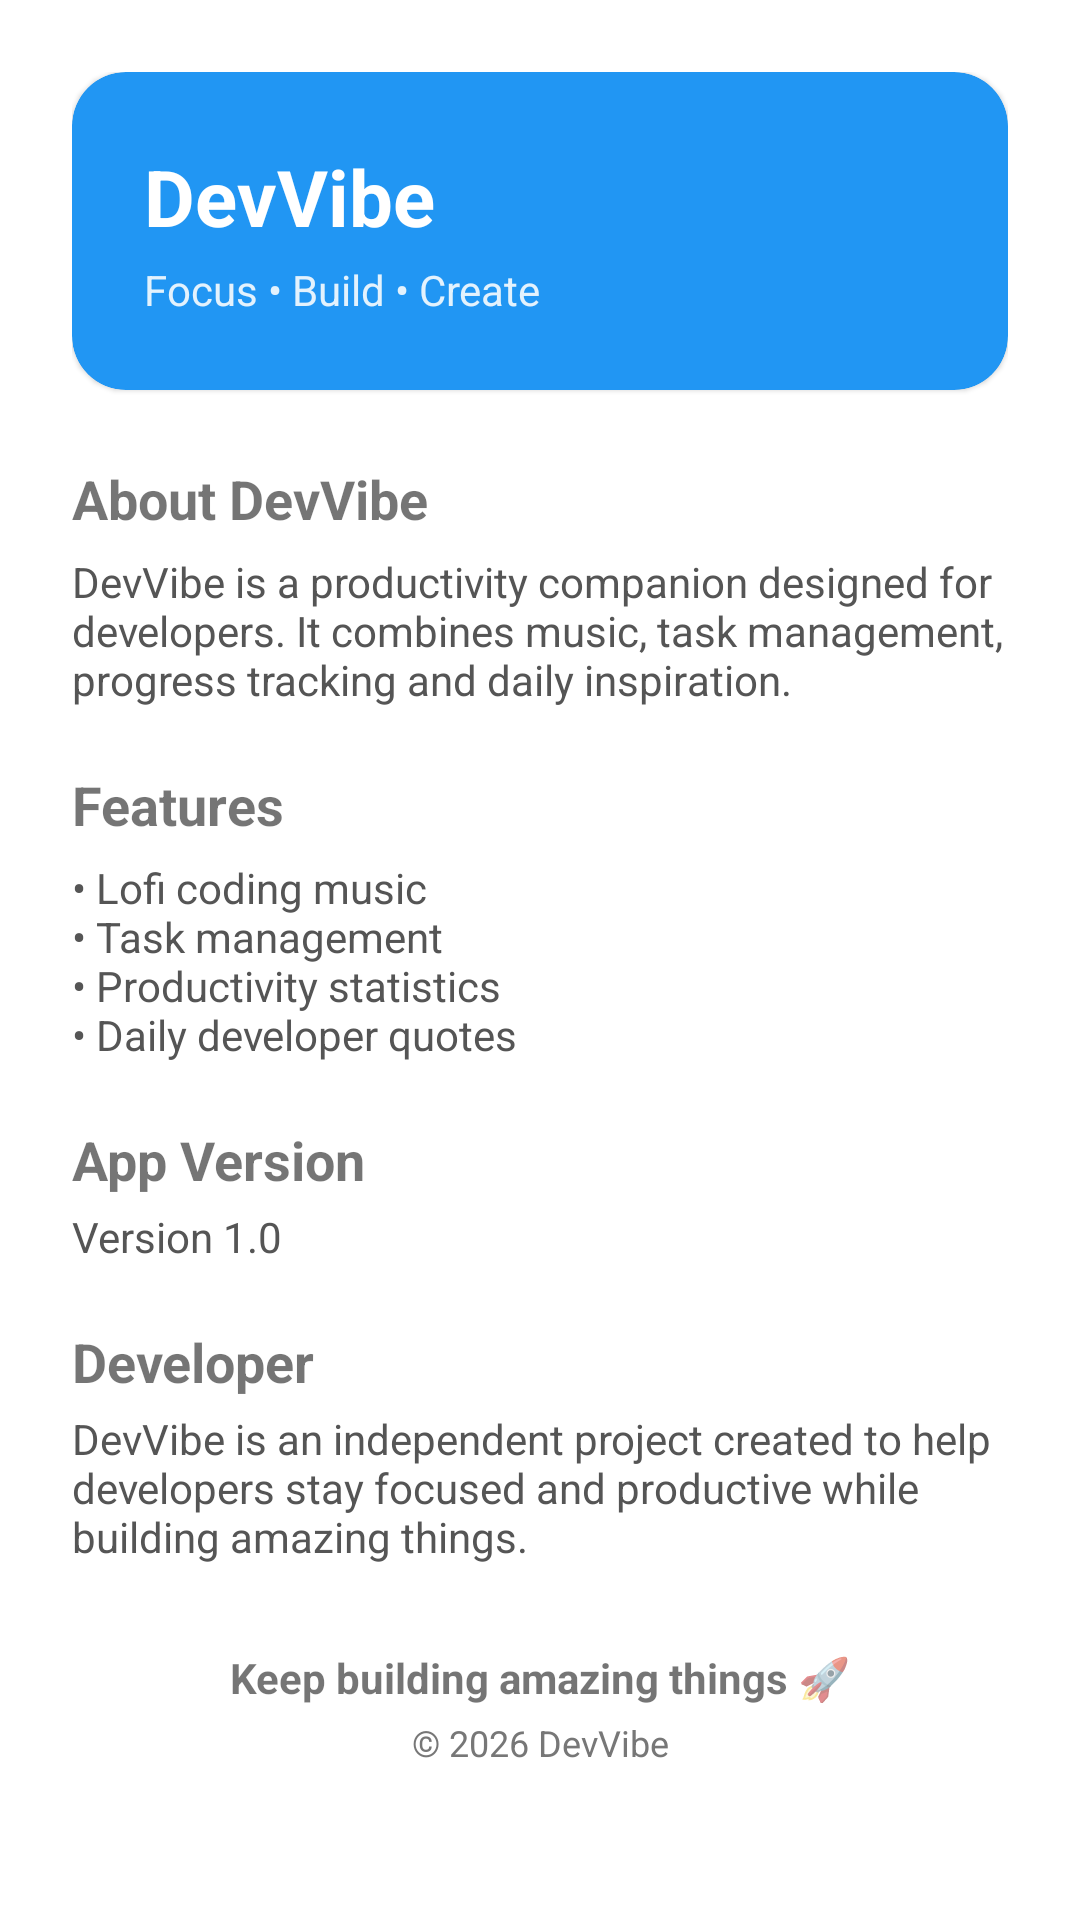

Produce the Android XML layout that renders to this screen, including the resource entries it uses.
<!-- AndroidManifest.xml: application theme Theme.DevVibe -->
<!-- res/layout/activity_about.xml -->
<?xml version="1.0" encoding="utf-8"?>
<LinearLayout xmlns:android="http://schemas.android.com/apk/res/android"
    xmlns:app="http://schemas.android.com/apk/res-auto"
    android:orientation="vertical"
    android:layout_width="match_parent"
    android:layout_height="match_parent"
    android:fitsSystemWindows="true"
    android:background="#FFFFFF">

    <ScrollView
        android:layout_width="match_parent"
        android:layout_height="match_parent">

        <LinearLayout
            android:orientation="vertical"
            android:padding="24dp"
            android:layout_width="match_parent"
            android:layout_height="wrap_content">

            <com.google.android.material.card.MaterialCardView
                app:cardCornerRadius="18dp"
                app:cardBackgroundColor="#2196F3"
                android:layout_width="match_parent"
                android:layout_height="wrap_content">

                <LinearLayout
                    android:padding="24dp"
                    android:orientation="vertical"
                    android:layout_width="match_parent"
                    android:layout_height="wrap_content">

                    <TextView
                        android:text="@string/devvibe"
                        android:textSize="26sp"
                        android:textStyle="bold"
                        android:textColor="#FFFFFF"
                        android:layout_width="wrap_content"
                        android:layout_height="wrap_content"/>

                    <TextView
                        android:text="@string/focus_build_create"
                        android:textSize="14sp"
                        android:textColor="#E3F2FD"
                        android:layout_marginTop="4dp"
                        android:layout_width="wrap_content"
                        android:layout_height="wrap_content"/>

                </LinearLayout>

            </com.google.android.material.card.MaterialCardView>

            <TextView
                android:text="@string/about_devvibe"
                android:textSize="18sp"
                android:textStyle="bold"
                android:layout_marginTop="24dp"
                android:layout_width="wrap_content"
                android:layout_height="wrap_content"/>

            <TextView
                android:text="@string/devvibe_is_a_productivity_companion_designed_for_developers_it_combines_music_task_management_progress_tracking_and_daily_inspiration"
                android:textSize="14sp"
                android:textColor="#555"
                android:layout_marginTop="6dp"
                android:layout_width="match_parent"
                android:layout_height="wrap_content"/>

            <TextView
                android:text="@string/features"
                android:textSize="18sp"
                android:textStyle="bold"
                android:layout_marginTop="20dp"
                android:layout_width="wrap_content"
                android:layout_height="wrap_content"/>

            <TextView
                android:text="@string/lofi_coding_music_n_task_management_n_productivity_statistics_n_daily_developer_quotes"
                android:textSize="14sp"
                android:textColor="#555"
                android:layout_marginTop="6dp"
                android:layout_width="wrap_content"
                android:layout_height="wrap_content"/>

            <TextView
                android:text="@string/app_version"
                android:textSize="18sp"
                android:textStyle="bold"
                android:layout_marginTop="20dp"
                android:layout_width="wrap_content"
                android:layout_height="wrap_content"/>

            <TextView
                android:text="@string/version_1_0"
                android:textSize="14sp"
                android:textColor="#555"
                android:layout_marginTop="4dp"
                android:layout_width="wrap_content"
                android:layout_height="wrap_content"/>

            <TextView
                android:text="@string/developer"
                android:textSize="18sp"
                android:textStyle="bold"
                android:layout_marginTop="20dp"
                android:layout_width="wrap_content"
                android:layout_height="wrap_content"/>

            <TextView
                android:text="@string/devvibe_is_an_independent_project_created_to_help_developers_stay_focused_and_productive_while_building_amazing_things"
                android:textSize="14sp"
                android:textColor="#555"
                android:layout_marginTop="4dp"
                android:layout_width="match_parent"
                android:layout_height="wrap_content"/>

            <TextView
                android:text="@string/keep_building_amazing_things"
                android:textSize="14sp"
                android:textStyle="bold"
                android:gravity="center"
                android:layout_marginTop="28dp"
                android:layout_width="match_parent"
                android:layout_height="wrap_content"/>

            <TextView
                android:text="@string/_2026_devvibe"
                android:textSize="12sp"
                android:textColor="#777"
                android:gravity="center"
                android:layout_marginTop="4dp"
                android:layout_width="match_parent"
                android:layout_height="wrap_content"/>

        </LinearLayout>

    </ScrollView>

</LinearLayout>
<!-- resources referenced by this layout -->
<resources>
  <string name="_2026_devvibe">© 2026 DevVibe</string>
  <string name="about_devvibe">About DevVibe</string>
  <string name="app_version">App Version</string>
  <string name="developer">Developer</string>
  <string name="devvibe">DevVibe</string>
  <string name="devvibe_is_a_productivity_companion_designed_for_developers_it_combines_music_task_management_progress_tracking_and_daily_inspiration">DevVibe is a productivity companion designed for developers. It combines music, task management, progress tracking and daily inspiration.</string>
  <string name="devvibe_is_an_independent_project_created_to_help_developers_stay_focused_and_productive_while_building_amazing_things">DevVibe is an independent project created to help developers stay focused and productive while building amazing things.</string>
  <string name="features">Features</string>
  <string name="focus_build_create">Focus • Build • Create</string>
  <string name="keep_building_amazing_things">Keep building amazing things 🚀</string>
  <string name="lofi_coding_music_n_task_management_n_productivity_statistics_n_daily_developer_quotes">• Lofi coding music\n• Task management\n• Productivity statistics\n• Daily developer quotes</string>
  <string name="version_1_0">Version 1.0</string>
  <style name="Theme.DevVibe" parent="Base.Theme.DevVibe" />
  <style name="Base.Theme.DevVibe" parent="Theme.MaterialComponents.DayNight.NoActionBar">
          
          
      </style>
</resources>
